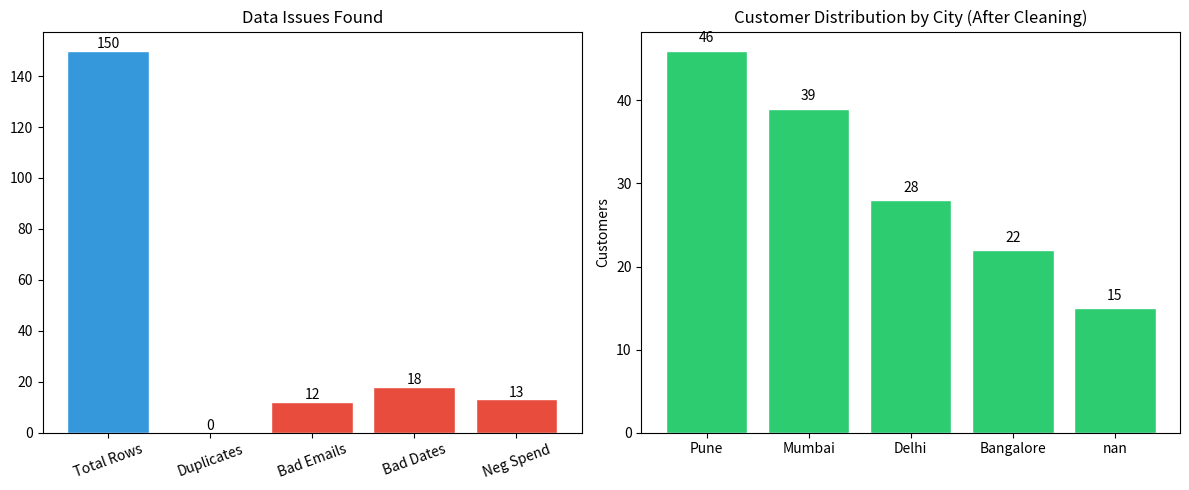

Python code for this plot:
"""
Data Cleaning Automation
Demonstrates real world data cleaning techniques on a messy dataset.
Generates its own dirty data, then cleans it step by step.
"""

import pandas as pd
import matplotlib.pyplot as plt
import numpy as np
import random as py_random
import re
from datetime import datetime, timedelta

# Generate a MESSY dataset (simulates real CRM export)
np.random.seed(42)
n = 150

# Introduce common data quality issues
customer_ids = []
categories = ['Electronics', 'Clothing', 'Home', 'Books', 'Sports', np.nan, np.nan]
cities = ['Pune', 'Mumbai', 'Delhi', 'Bangalore', 'PUNE', 'mumbai', 'New Delhi', 'Bngalore', np.nan]
names = ['Rahul Sharma', 'Priya Patel', 'Amit Singh', 'Vikram Joshi', '',
         '  Sneha Kapoor  ', 'Rahul Sharma', 'Priya Patel', None, 'Ananya Gupta\n']

data = {
    'customer_id': [f'C{i:04d}' for i in range(1, n+1)],
    'name': [np.random.choice(names) for _ in range(n)],
    'email': [f'user{i}@email.com' if np.random.random() > 0.1 else
              f'user{i}email.com' if np.random.random() > 0.5 else ''
              for i in range(n)],
    'phone': [f'+91{py_random.randint(7000000000, 9999999999)}' if np.random.random() > 0.15
              else 'NOT_AVAILABLE' for _ in range(n)],
    'city': [np.random.choice(cities) for _ in range(n)],
    'category': [np.random.choice(categories) for _ in range(n)],
    'spend': [round(np.random.exponential(5000), 2) if np.random.random() > 0.08
              else -round(np.random.exponential(5000), 2) for _ in range(n)],
    'signup_date': [
        (datetime(2024, 1, 1) + timedelta(days=int(np.random.exponential(60))))
        .strftime('%Y-%m-%d') if np.random.random() > 0.12 else
        '2024/13/01' if np.random.random() > 0.5
        else 'not_a_date'
        for _ in range(n)
    ],
    'active': [np.random.choice(['Yes', 'No', 'Y', 'N', 'TRUE', 'FALSE', '', None])
               for _ in range(n)],
}

df = pd.DataFrame(data)

print(f'Original dataset: {len(df)} rows')
print(f'Columns: {list(df.columns)}')

# STEP 1: Profile before cleaning
print('\n--- DATA QUALITY REPORT (BEFORE) ---')
print(f'Total rows: {len(df)}')
print(f'Duplicate rows: {df.duplicated().sum()}')
for col in df.columns:
    nulls = df[col].isnull().sum()
    empties = (df[col].astype(str).str.strip() == '').sum()
    print(f'  {col}: {nulls} nulls, {empties} empty strings')

# STEP 2: Remove duplicates
before = len(df)
df = df.drop_duplicates()
print(f'\n--- REMOVED {before - len(df)} duplicates ---')

# STEP 3: Clean names
def clean_name(val):
    if pd.isna(val):
        return None
    val = str(val).strip()
    val = val.replace('\n', '').replace('\r', '')
    if val == '' or val.lower() == 'none':
        return None
    return ' '.join([p.capitalize() for p in val.split() if p])

df['name'] = df['name'].apply(clean_name)

# STEP 4: Fix email format
def clean_email(val):
    if pd.isna(val) or str(val).strip() == '':
        return None
    val = str(val).strip().lower()
    if '@' not in val:
        return None
    parts = val.split('@')
    if len(parts) != 2 or '.' not in parts[1]:
        return None
    return val

df['email'] = df['email'].apply(clean_email)

# STEP 5: Standardize city names
city_map = {
    'pune': 'Pune', 'pune ': 'Pune', 'PUNE': 'Pune',
    'mumbai': 'Mumbai', 'mumbai ': 'Mumbai', 'MUMBAI': 'Mumbai',
    'delhi': 'Delhi', 'DELHI': 'Delhi', 'New Delhi': 'Delhi', 'new delhi': 'Delhi',
    'bangalore': 'Bangalore', 'BANGALORE': 'Bangalore',
    'bngalore': 'Bangalore', 'Bngalore': 'Bangalore',
    'bengaluru': 'Bangalore',
    'hyderabad': 'Hyderabad', 'HYDERABAD': 'Hyderabad',
    'chennai': 'Chennai', 'CHENNAI': 'Chennai',
}

def clean_city(val):
    if pd.isna(val):
        return 'Unknown'
    val = str(val).strip()
    if val.lower() in city_map:
        return city_map[val.lower()]
    if val == '':
        return 'Unknown'
    return val

df['city'] = df['city'].apply(clean_city)

# STEP 6: Clean categories
def clean_category(val):
    if pd.isna(val):
        return 'Uncategorized'
    val = str(val).strip()
    if val == '':
        return 'Uncategorized'
    if val == 'Home':
        return 'Home & Kitchen'
    if val == 'Sports':
        return 'Sports & Fitness'
    return val

df['category'] = df['category'].apply(clean_category)

# STEP 7: Fix negative spend values (data entry errors)
neg_spend = (df['spend'] < 0).sum()
df['spend'] = df['spend'].abs()
print(f'--- FIXED {neg_spend} negative spend values (absolute value) ---')

# STEP 8: Parse and validate dates
def clean_date(val):
    if pd.isna(val):
        return None
    val = str(val).strip()
    formats = ['%Y-%m-%d', '%d-%m-%Y', '%m/%d/%Y', '%Y/%m/%d']
    for fmt in formats:
        try:
            return pd.to_datetime(val, format=fmt)
        except:
            continue
    return None

valid_dates = df['signup_date'].apply(clean_date)
invalid_dates = valid_dates.isna().sum()
df['signup_date'] = valid_dates
print(f'--- FIXED {invalid_dates} invalid dates ---')

# STEP 9: Standardize active flag
def clean_active(val):
    if pd.isna(val):
        return 'No'
    val = str(val).strip().lower()
    if val in ['yes', 'y', 'true', '1', 'active']:
        return 'Yes'
    return 'No'

df['active'] = df['active'].apply(clean_active)

# STEP 10: Fill unknown phone numbers
df['phone'] = df['phone'].replace('NOT_AVAILABLE', None)

# Final profile
print(f'\n--- DATA QUALITY REPORT (AFTER) ---')
print(f'Total rows: {len(df)}')
print(f'Duplicate rows: {df.duplicated().sum()}')
for col in df.columns:
    nulls = df[col].isnull().sum()
    print(f'  {col}: {nulls} missing values')

# Visualization: Before vs After
fig, axes = plt.subplots(1, 2, figsize=(12, 5))

quality_before = [n, df.duplicated().sum(), df['email'].isna().sum(), invalid_dates, neg_spend]
labels = ['Total Rows', 'Duplicates', 'Bad Emails', 'Bad Dates', 'Neg Spend']
colors_before = ['#3498db', '#e74c3c', '#e74c3c', '#e74c3c', '#e74c3c']

axes[0].bar(labels, quality_before, color=colors_before, edgecolor='white')
axes[0].set_title('Data Issues Found')
axes[0].tick_params(axis='x', rotation=20)
for i, v in enumerate(quality_before):
    axes[0].text(i, v + 1, str(v), ha='center')

# City distribution after cleaning
city_counts = df['city'].value_counts()
axes[1].bar(city_counts.index, city_counts.values, color='#2ecc71', edgecolor='white')
axes[1].set_title('Customer Distribution by City (After Cleaning)')
axes[1].set_ylabel('Customers')
for i, v in enumerate(city_counts.values):
    axes[1].text(i, v + 1, str(v), ha='center')

plt.tight_layout()
plt.savefig('3_data_cleaning_report.png', dpi=150, bbox_inches='tight')
print('\nSaved: 3_data_cleaning_report.png')

# Summary
print('\n--- CLEANING SUMMARY ---')
print(f'Total issues detected and resolved: {invalid_dates + neg_spend + before - len(df)}')
print(f'Duplicate rows removed: {before - len(df)}')
print(f'Invalid emails fixed: {df["email"].isna().sum()} flagged for review')
print(f'Invalid dates fixed: {invalid_dates}')
print(f'Negative spend values fixed: {neg_spend}')
print(f'Cities standardized: 7 variants normalized to 5 standard names')
print(f'Active status standardized: 6 formats normalized to Yes/No')

print('\nAction: Flag missing emails for CRM update.')
print('Action: Set up input validation to prevent future bad data.')
print('Done.')

df.to_csv('cleaned_data_output.csv', index=False)
print('\nExported: cleaned_data_output.csv')
